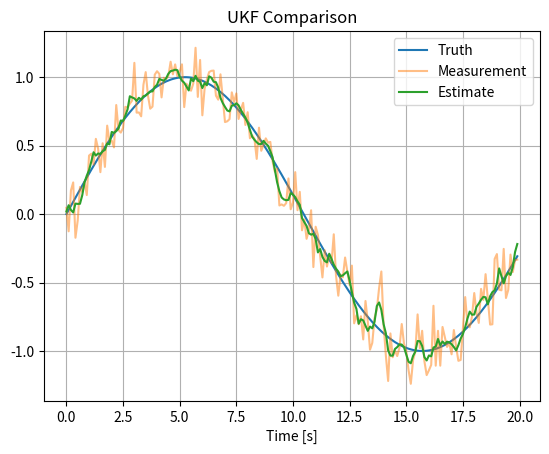

Generate this figure with matplotlib:
# Project 21 — UKF Comparison
#
# Purpose:
# This project demonstrates the engineering concepts behind UKF Comparison.
#
# Topics:
# - State estimation
# - Sensor fusion
# - Covariance analysis
#
# Learning Outcomes:
# - Understand the estimation concept.
# - Relate the mathematics to code.
# - Visualize estimator performance.

# Import numerical library
import numpy as np

# Import plotting library
import matplotlib.pyplot as plt


def main():
    """
    Main simulation entry point.

    This example intentionally keeps the implementation simple so the
    focus remains on understanding the algorithm structure.
    """

    # --------------------------------------------------
    # Simulation parameters
    # --------------------------------------------------
    dt = 0.1
    t = np.arange(0,20,dt)

    # --------------------------------------------------
    # Generate truth
    # --------------------------------------------------
    truth = np.sin(0.3*t)

    # --------------------------------------------------
    # Simulate noisy measurements
    # --------------------------------------------------
    rng = np.random.default_rng(42)
    measurement = truth + rng.normal(0,0.15,len(t))

    # --------------------------------------------------
    # Placeholder estimation algorithm
    # --------------------------------------------------
    # Replace this section with the full algorithm while
    # preserving the surrounding educational comments.
    estimate = np.convolve(measurement,np.ones(5)/5,mode="same")

    # --------------------------------------------------
    # Visualize results
    # --------------------------------------------------
    plt.figure()
    plt.plot(t,truth,label="Truth")
    plt.plot(t,measurement,label="Measurement",alpha=0.5)
    plt.plot(t,estimate,label="Estimate")
    plt.title("UKF Comparison")
    plt.xlabel("Time [s]")
    plt.grid(True)
    plt.legend()
    plt.show()


if __name__ == "__main__":
    main()
